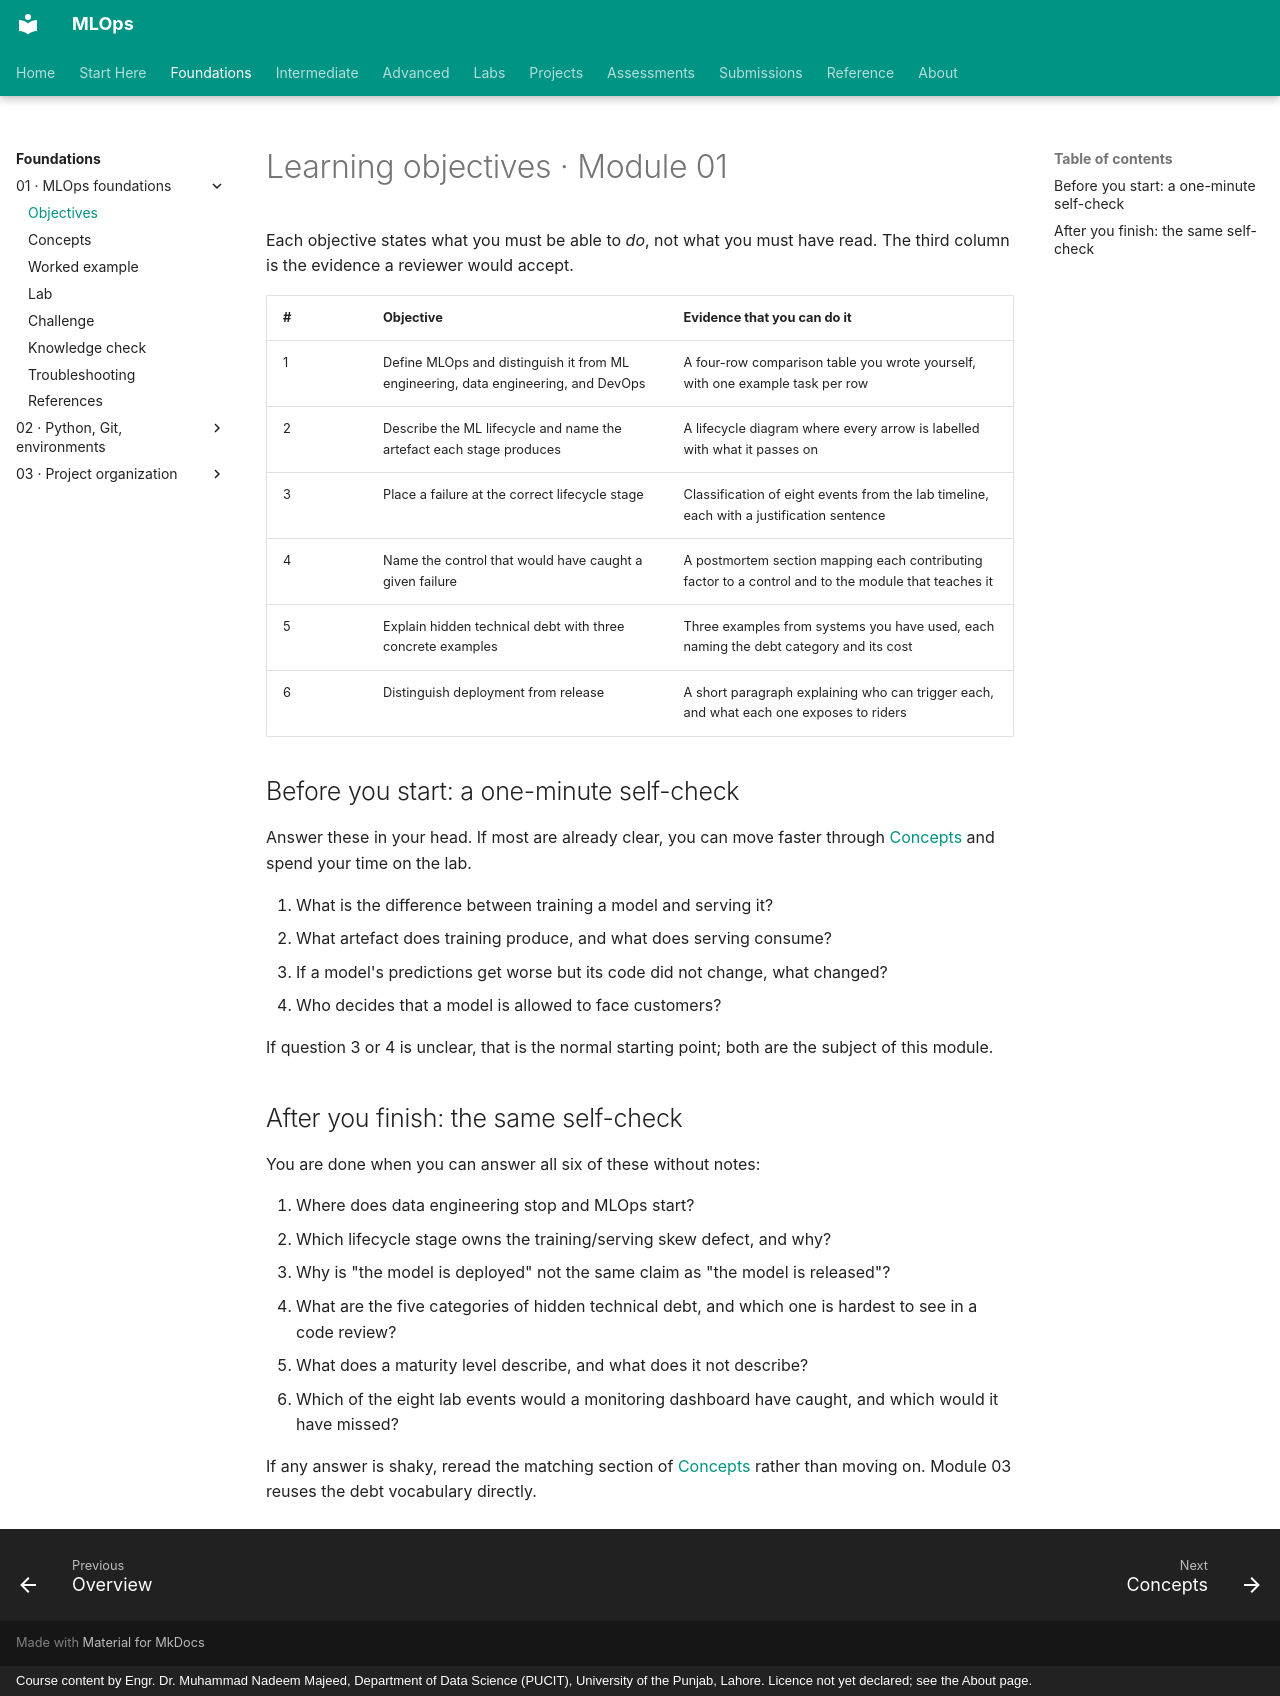

repository: nadeem-majeedch/MLOps · page: modules/01-introduction-to-mlops/learning-objectives/index.html · generator: mkdocs · copyright: Course content by Engr. Dr. Muhammad Nadeem Majeed, Department of Data Science (PUCIT), University of the Punjab, Lahore. Licence not yet declared; see the About page.

# Learning objectives · Module 01

Each objective states what you must be able to *do*, not what you must have read. The third column is the evidence a reviewer would accept.

| # | Objective | Evidence that you can do it |
|---|---|---|
| 1 | Define MLOps and distinguish it from ML engineering, data engineering, and DevOps | A four-row comparison table you wrote yourself, with one example task per row |
| 2 | Describe the ML lifecycle and name the artefact each stage produces | A lifecycle diagram where every arrow is labelled with what it passes on |
| 3 | Place a failure at the correct lifecycle stage | Classification of eight events from the lab timeline, each with a justification sentence |
| 4 | Name the control that would have caught a given failure | A postmortem section mapping each contributing factor to a control and to the module that teaches it |
| 5 | Explain hidden technical debt with three concrete examples | Three examples from systems you have used, each naming the debt category and its cost |
| 6 | Distinguish deployment from release | A short paragraph explaining who can trigger each, and what each one exposes to riders |

## Before you start: a one-minute self-check

Answer these in your head. If most are already clear, you can move faster through [Concepts](concepts.md) and spend your time on the lab.

1. What is the difference between training a model and serving it?
2. What artefact does training produce, and what does serving consume?
3. If a model's predictions get worse but its code did not change, what changed?
4. Who decides that a model is allowed to face customers?

If question 3 or 4 is unclear, that is the normal starting point; both are the subject of this module.

## After you finish: the same self-check

You are done when you can answer all six of these without notes:

1. Where does data engineering stop and MLOps start?
2. Which lifecycle stage owns the training/serving skew defect, and why?
3. Why is "the model is deployed" not the same claim as "the model is released"?
4. What are the five categories of hidden technical debt, and which one is hardest to see in a code review?
5. What does a maturity level describe, and what does it not describe?
6. Which of the eight lab events would a monitoring dashboard have caught, and which would it have missed?

If any answer is shaky, reread the matching section of [Concepts](concepts.md) rather than moving on. Module 03 reuses the debt vocabulary directly.
